The GitHub repository Kushalbn2005/ONCOSCAN-AI contains a labelled image folder "processed" with 4 categories: glioma, meningioma, no tumor, pituitary tumor. Examples follow, each with its label.

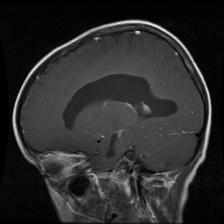
Label: glioma

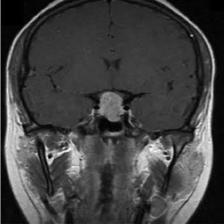
Label: pituitary tumor

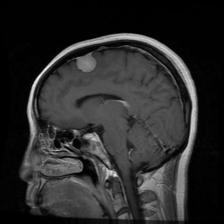
Label: meningioma

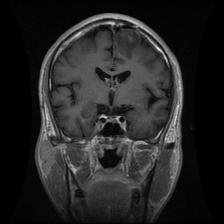
Label: glioma

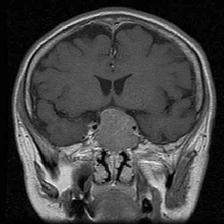
Label: pituitary tumor

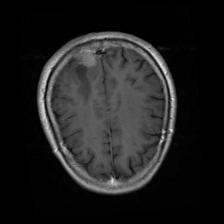
Label: meningioma
